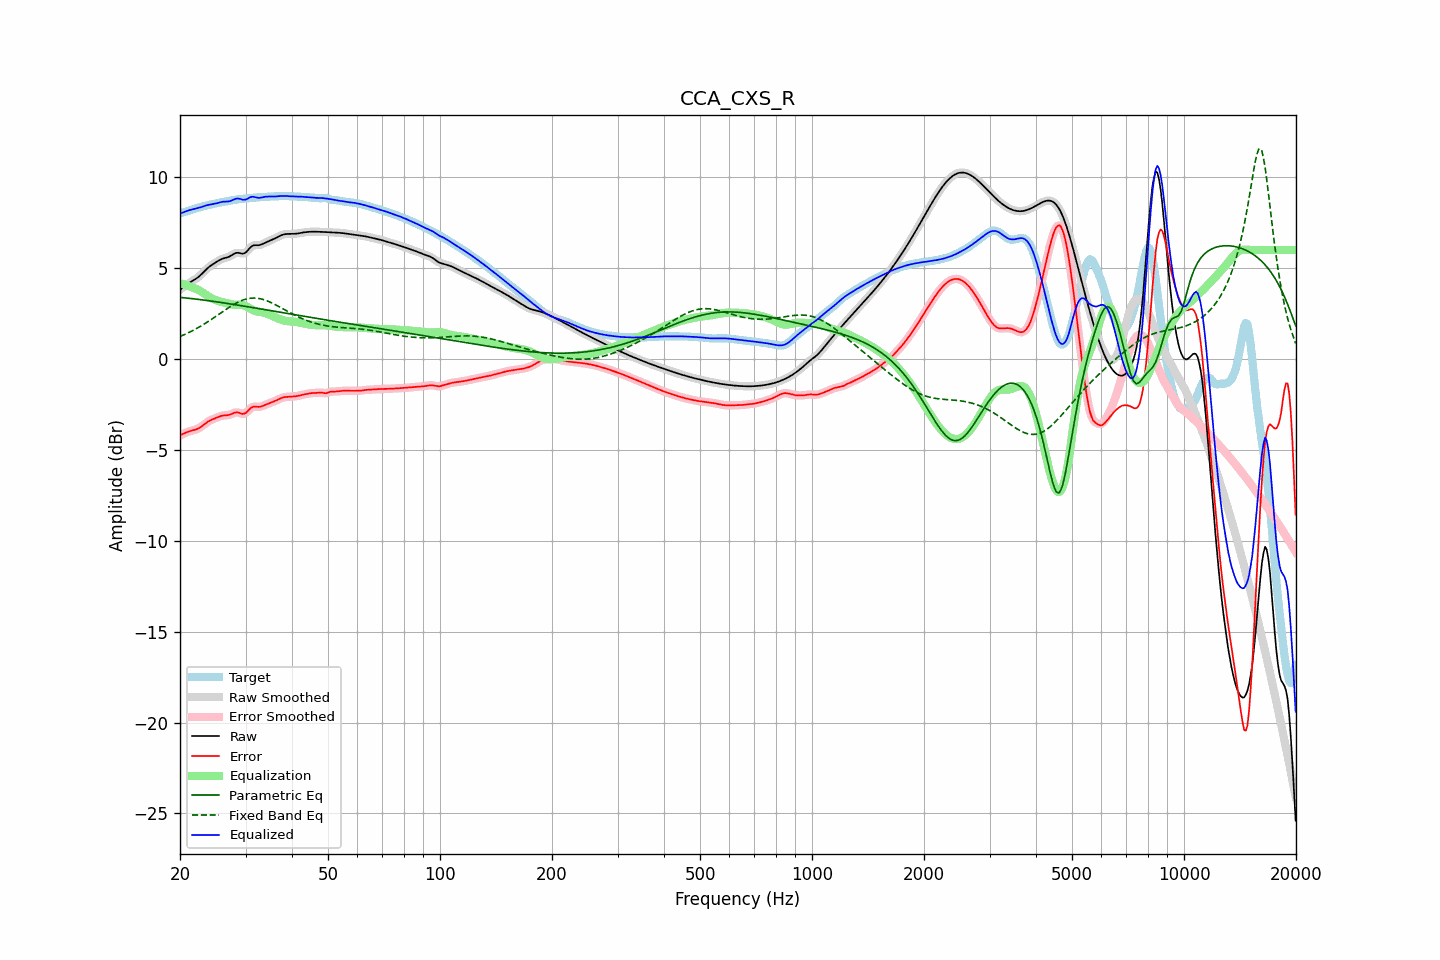

The file beside this chart, header and first rows:
frequency, raw, error, smoothed, error_smoothed, equalization, parametric_eq, fixed_band_eq, equalized_raw, equalized_smoothed, target
20.00, 3.81, -4.20, 3.81, -4.20, 4.18, 3.39, 1.24, 7.99, 7.99, 8.01
20.20, 3.88, -4.16, 3.88, -4.16, 4.15, 3.38, 1.28, 8.03, 8.03, 8.04
20.40, 3.95, -4.12, 3.95, -4.12, 4.12, 3.37, 1.31, 8.07, 8.07, 8.06
20.61, 4.02, -4.08, 4.02, -4.08, 4.09, 3.37, 1.35, 8.10, 8.10, 8.09
20.81, 4.08, -4.04, 4.08, -4.04, 4.06, 3.36, 1.39, 8.14, 8.14, 8.12
21.02, 4.14, -4.00, 4.14, -4.00, 4.02, 3.35, 1.44, 8.17, 8.17, 8.15
21.23, 4.20, -3.97, 4.20, -3.97, 3.99, 3.34, 1.48, 8.19, 8.19, 8.18
21.44, 4.26, -3.95, 4.26, -3.95, 3.95, 3.33, 1.52, 8.21, 8.21, 8.21
21.66, 4.31, -3.92, 4.31, -3.93, 3.93, 3.32, 1.57, 8.24, 8.24, 8.24
21.87, 4.36, -3.90, 4.36, -3.90, 3.90, 3.31, 1.61, 8.26, 8.26, 8.26
22.09, 4.42, -3.87, 4.42, -3.87, 3.86, 3.30, 1.66, 8.28, 8.28, 8.29
22.31, 4.48, -3.84, 4.48, -3.84, 3.82, 3.29, 1.71, 8.30, 8.30, 8.32
22.54, 4.55, -3.79, 4.55, -3.79, 3.78, 3.28, 1.76, 8.33, 8.33, 8.34
22.76, 4.63, -3.73, 4.63, -3.73, 3.72, 3.26, 1.81, 8.35, 8.36, 8.37
22.99, 4.72, -3.67, 4.72, -3.67, 3.66, 3.25, 1.87, 8.39, 8.39, 8.39
23.22, 4.81, -3.60, 4.81, -3.60, 3.60, 3.24, 1.92, 8.42, 8.42, 8.41
23.45, 4.90, -3.53, 4.90, -3.53, 3.54, 3.23, 1.98, 8.44, 8.44, 8.43
23.69, 4.99, -3.47, 4.98, -3.47, 3.48, 3.22, 2.03, 8.47, 8.47, 8.46
23.92, 5.06, -3.41, 5.06, -3.42, 3.43, 3.21, 2.09, 8.49, 8.49, 8.48
24.16, 5.13, -3.37, 5.13, -3.37, 3.37, 3.19, 2.15, 8.50, 8.50, 8.50
24.40, 5.19, -3.33, 5.19, -3.33, 3.33, 3.18, 2.21, 8.52, 8.52, 8.52
24.65, 5.24, -3.29, 5.25, -3.29, 3.28, 3.17, 2.27, 8.53, 8.53, 8.54
24.89, 5.30, -3.26, 5.30, -3.25, 3.25, 3.16, 2.33, 8.55, 8.55, 8.56
25.14, 5.36, -3.22, 5.36, -3.22, 3.21, 3.14, 2.39, 8.57, 8.57, 8.58
25.39, 5.41, -3.18, 5.41, -3.18, 3.18, 3.13, 2.45, 8.60, 8.60, 8.59
25.65, 5.46, -3.15, 5.46, -3.15, 3.16, 3.12, 2.51, 8.62, 8.62, 8.61
25.91, 5.50, -3.13, 5.50, -3.13, 3.14, 3.10, 2.57, 8.64, 8.64, 8.63
26.16, 5.54, -3.11, 5.53, -3.11, 3.12, 3.09, 2.63, 8.66, 8.66, 8.64
26.43, 5.56, -3.10, 5.56, -3.10, 3.10, 3.08, 2.70, 8.66, 8.66, 8.66
26.69, 5.58, -3.09, 5.58, -3.09, 3.08, 3.06, 2.76, 8.66, 8.66, 8.68
26.96, 5.61, -3.08, 5.61, -3.08, 3.06, 3.05, 2.81, 8.67, 8.67, 8.69
27.23, 5.65, -3.06, 5.65, -3.06, 3.03, 3.04, 2.87, 8.68, 8.69, 8.71
27.50, 5.70, -3.03, 5.70, -3.03, 3.01, 3.02, 2.93, 8.72, 8.72, 8.73
27.77, 5.76, -2.99, 5.76, -2.99, 3.00, 3.01, 2.98, 8.75, 8.75, 8.75
28.05, 5.81, -2.95, 5.81, -2.96, 2.99, 2.99, 3.03, 8.79, 8.79, 8.76
28.33, 5.84, -2.94, 5.83, -2.94, 2.98, 2.98, 3.08, 8.82, 8.82, 8.77
28.62, 5.85, -2.94, 5.84, -2.94, 2.98, 2.96, 3.13, 8.83, 8.83, 8.79
28.90, 5.83, -2.97, 5.83, -2.97, 2.98, 2.95, 3.17, 8.82, 8.81, 8.80
29.19, 5.81, -2.99, 5.81, -3.00, 2.98, 2.94, 3.21, 8.79, 8.79, 8.81
29.48, 5.79, -3.03, 5.80, -3.01, 2.97, 2.92, 3.24, 8.76, 8.77, 8.82
29.78, 5.82, -3.00, 5.82, -3.00, 2.94, 2.91, 3.27, 8.76, 8.76, 8.82
30.08, 5.87, -2.96, 5.87, -2.96, 2.91, 2.89, 3.30, 8.77, 8.78, 8.83
30.38, 5.96, -2.88, 5.96, -2.88, 2.86, 2.88, 3.32, 8.82, 8.82, 8.84
30.68, 6.07, -2.79, 6.06, -2.79, 2.81, 2.86, 3.33, 8.87, 8.87, 8.85
30.99, 6.16, -2.70, 6.15, -2.71, 2.75, 2.85, 3.35, 8.91, 8.91, 8.86
31.30, 6.22, -2.65, 6.22, -2.65, 2.71, 2.83, 3.35, 8.93, 8.92, 8.87
31.61, 6.26, -2.62, 6.25, -2.62, 2.67, 2.82, 3.36, 8.92, 8.92, 8.88
31.93, 6.26, -2.62, 6.26, -2.62, 2.64, 2.80, 3.35, 8.90, 8.90, 8.88
32.24, 6.26, -2.63, 6.26, -2.63, 2.62, 2.79, 3.34, 8.88, 8.88, 8.89
32.57, 6.26, -2.64, 6.27, -2.63, 2.60, 2.77, 3.33, 8.86, 8.87, 8.90
32.89, 6.28, -2.62, 6.28, -2.62, 2.59, 2.76, 3.31, 8.87, 8.87, 8.90
33.22, 6.31, -2.60, 6.31, -2.60, 2.58, 2.74, 3.29, 8.89, 8.89, 8.91
33.55, 6.35, -2.56, 6.35, -2.56, 2.56, 2.73, 3.27, 8.91, 8.91, 8.92
33.89, 6.40, -2.52, 6.40, -2.52, 2.53, 2.71, 3.24, 8.93, 8.93, 8.92
34.23, 6.44, -2.49, 6.44, -2.49, 2.50, 2.70, 3.21, 8.94, 8.94, 8.93
34.57, 6.48, -2.45, 6.48, -2.45, 2.46, 2.68, 3.17, 8.94, 8.94, 8.93
34.92, 6.51, -2.42, 6.52, -2.42, 2.42, 2.67, 3.13, 8.94, 8.94, 8.94
35.27, 6.55, -2.39, 6.55, -2.39, 2.39, 2.65, 3.09, 8.94, 8.94, 8.94
35.62, 6.59, -2.35, 6.59, -2.35, 2.35, 2.64, 3.05, 8.94, 8.94, 8.95
35.97, 6.63, -2.32, 6.63, -2.32, 2.31, 2.62, 3.00, 8.94, 8.94, 8.95
... 635 more rows
